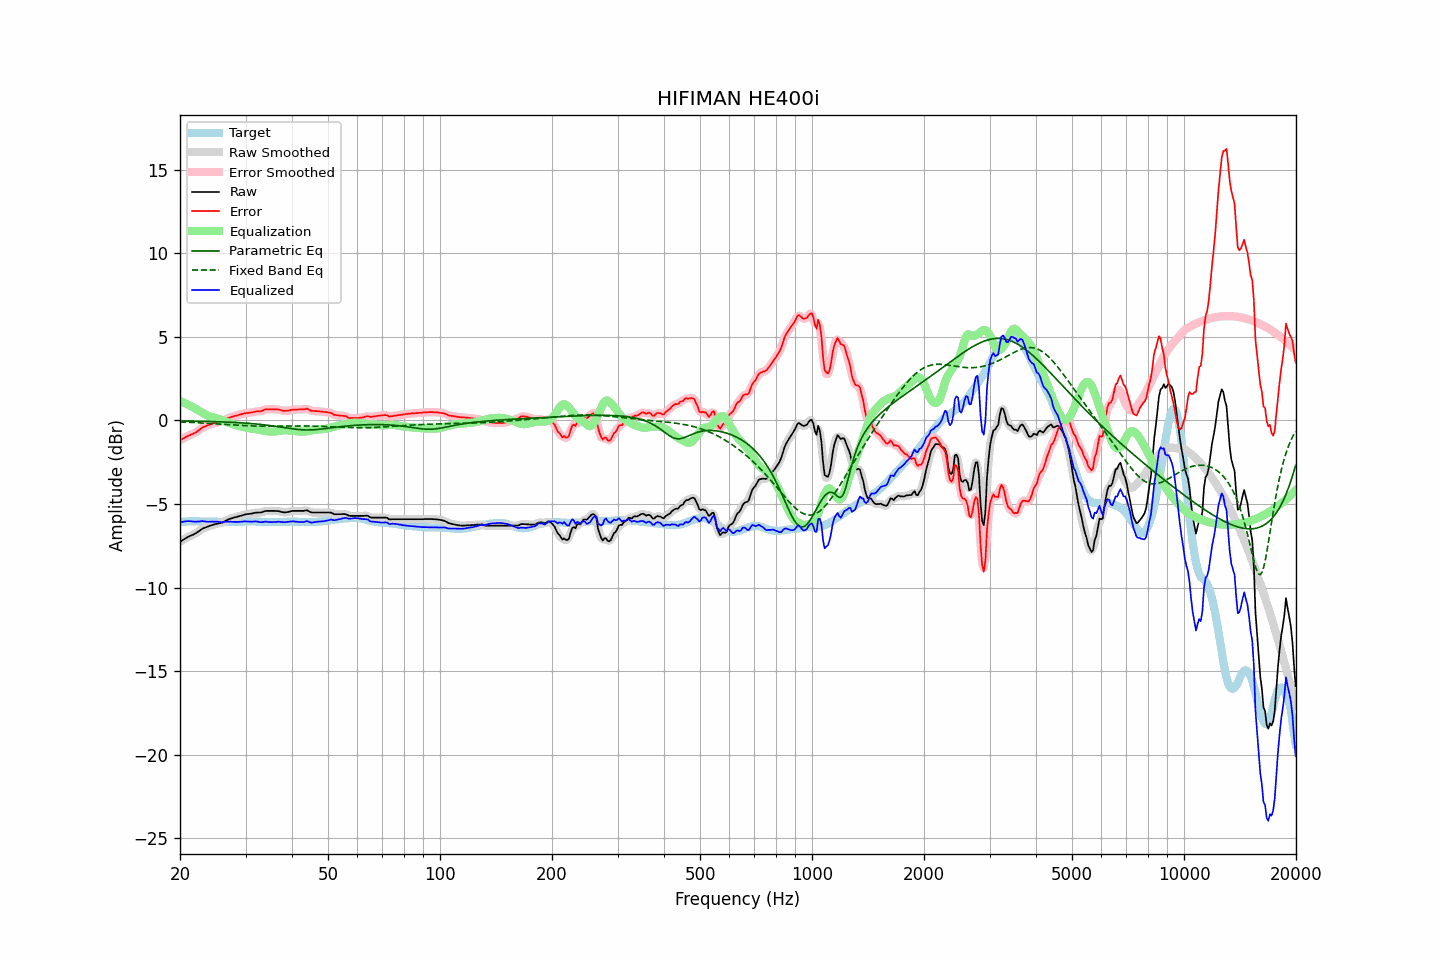

The table this chart was drawn from, first rows:
frequency, raw, error, smoothed, error_smoothed, equalization, parametric_eq, fixed_band_eq, equalized_raw, equalized_smoothed, target
20.00, -7.26, -1.18, -7.26, -1.19, 1.17, -0.03, -0.09, -6.09, -6.10, -6.08
20.20, -7.20, -1.13, -7.20, -1.13, 1.12, -0.03, -0.10, -6.08, -6.07, -6.07
20.40, -7.14, -1.08, -7.14, -1.08, 1.08, -0.03, -0.10, -6.06, -6.06, -6.06
20.61, -7.08, -1.02, -7.08, -1.03, 1.04, -0.04, -0.10, -6.04, -6.04, -6.06
20.81, -7.02, -0.97, -7.02, -0.97, 0.99, -0.04, -0.11, -6.03, -6.03, -6.05
21.02, -6.97, -0.92, -6.97, -0.92, 0.94, -0.04, -0.11, -6.03, -6.03, -6.05
21.23, -6.92, -0.88, -6.92, -0.88, 0.89, -0.04, -0.12, -6.03, -6.03, -6.04
21.44, -6.88, -0.84, -6.88, -0.84, 0.84, -0.04, -0.12, -6.04, -6.04, -6.04
21.66, -6.84, -0.80, -6.84, -0.80, 0.79, -0.04, -0.12, -6.05, -6.04, -6.04
21.87, -6.79, -0.75, -6.79, -0.76, 0.74, -0.05, -0.13, -6.05, -6.05, -6.04
22.09, -6.74, -0.71, -6.74, -0.71, 0.69, -0.05, -0.13, -6.05, -6.05, -6.03
22.31, -6.67, -0.64, -6.67, -0.64, 0.63, -0.05, -0.14, -6.04, -6.05, -6.03
22.54, -6.61, -0.57, -6.61, -0.57, 0.57, -0.05, -0.14, -6.04, -6.04, -6.04
22.76, -6.54, -0.49, -6.54, -0.50, 0.51, -0.05, -0.15, -6.03, -6.03, -6.05
22.99, -6.47, -0.42, -6.48, -0.43, 0.45, -0.06, -0.15, -6.02, -6.03, -6.05
23.22, -6.43, -0.38, -6.43, -0.38, 0.39, -0.06, -0.16, -6.04, -6.04, -6.05
23.45, -6.40, -0.34, -6.39, -0.34, 0.34, -0.06, -0.17, -6.06, -6.05, -6.06
23.69, -6.36, -0.30, -6.36, -0.30, 0.30, -0.06, -0.17, -6.06, -6.06, -6.06
23.92, -6.32, -0.26, -6.32, -0.27, 0.26, -0.06, -0.18, -6.06, -6.06, -6.06
24.16, -6.29, -0.23, -6.29, -0.23, 0.23, -0.07, -0.18, -6.06, -6.06, -6.06
24.40, -6.26, -0.20, -6.26, -0.20, 0.20, -0.07, -0.19, -6.06, -6.06, -6.06
24.65, -6.23, -0.17, -6.23, -0.17, 0.18, -0.07, -0.20, -6.06, -6.05, -6.06
24.89, -6.20, -0.14, -6.20, -0.15, 0.15, -0.08, -0.20, -6.05, -6.05, -6.06
25.14, -6.18, -0.12, -6.18, -0.12, 0.13, -0.08, -0.21, -6.06, -6.06, -6.06
25.39, -6.16, -0.09, -6.16, -0.10, 0.10, -0.08, -0.22, -6.06, -6.07, -6.07
25.65, -6.14, -0.07, -6.14, -0.08, 0.06, -0.08, -0.22, -6.08, -6.08, -6.07
25.91, -6.12, -0.05, -6.12, -0.05, 0.03, -0.09, -0.23, -6.09, -6.09, -6.07
26.16, -6.08, -0.01, -6.08, -0.01, -0.01, -0.09, -0.23, -6.09, -6.08, -6.07
26.43, -6.02, 0.05, -6.03, 0.04, -0.05, -0.10, -0.24, -6.07, -6.07, -6.07
26.69, -5.97, 0.10, -5.97, 0.10, -0.09, -0.10, -0.25, -6.06, -6.06, -6.07
26.96, -5.92, 0.15, -5.93, 0.14, -0.13, -0.10, -0.25, -6.05, -6.05, -6.07
27.23, -5.89, 0.18, -5.89, 0.18, -0.17, -0.11, -0.26, -6.06, -6.06, -6.07
27.50, -5.86, 0.21, -5.86, 0.21, -0.20, -0.11, -0.27, -6.06, -6.06, -6.07
27.77, -5.83, 0.24, -5.83, 0.24, -0.24, -0.12, -0.27, -6.07, -6.07, -6.07
28.05, -5.80, 0.27, -5.80, 0.26, -0.27, -0.12, -0.28, -6.07, -6.07, -6.07
28.33, -5.78, 0.29, -5.78, 0.29, -0.29, -0.13, -0.29, -6.08, -6.07, -6.07
28.62, -5.75, 0.32, -5.75, 0.31, -0.32, -0.13, -0.29, -6.07, -6.07, -6.07
28.90, -5.72, 0.34, -5.72, 0.34, -0.34, -0.14, -0.30, -6.07, -6.07, -6.06
29.19, -5.69, 0.37, -5.69, 0.37, -0.37, -0.14, -0.30, -6.06, -6.06, -6.06
29.48, -5.66, 0.40, -5.66, 0.39, -0.39, -0.15, -0.31, -6.05, -6.05, -6.06
29.78, -5.63, 0.42, -5.63, 0.42, -0.41, -0.16, -0.31, -6.04, -6.04, -6.05
30.08, -5.61, 0.44, -5.61, 0.43, -0.43, -0.16, -0.32, -6.04, -6.04, -6.05
30.38, -5.60, 0.45, -5.60, 0.45, -0.45, -0.17, -0.32, -6.05, -6.05, -6.05
30.68, -5.59, 0.46, -5.59, 0.46, -0.46, -0.18, -0.32, -6.05, -6.05, -6.05
30.99, -5.58, 0.47, -5.58, 0.47, -0.48, -0.18, -0.33, -6.06, -6.06, -6.05
31.30, -5.56, 0.49, -5.56, 0.49, -0.49, -0.19, -0.33, -6.05, -6.05, -6.05
31.61, -5.54, 0.51, -5.54, 0.51, -0.50, -0.20, -0.33, -6.04, -6.04, -6.05
31.93, -5.52, 0.53, -5.52, 0.53, -0.52, -0.21, -0.34, -6.04, -6.04, -6.05
32.24, -5.51, 0.55, -5.52, 0.54, -0.53, -0.22, -0.34, -6.05, -6.05, -6.06
32.57, -5.51, 0.55, -5.51, 0.55, -0.56, -0.23, -0.34, -6.07, -6.07, -6.06
32.89, -5.51, 0.55, -5.50, 0.56, -0.58, -0.24, -0.34, -6.09, -6.08, -6.06
33.22, -5.49, 0.58, -5.48, 0.58, -0.60, -0.25, -0.34, -6.09, -6.08, -6.07
33.55, -5.45, 0.62, -5.45, 0.62, -0.62, -0.26, -0.34, -6.07, -6.07, -6.07
33.89, -5.42, 0.66, -5.43, 0.65, -0.63, -0.27, -0.34, -6.05, -6.06, -6.08
34.23, -5.41, 0.67, -5.41, 0.67, -0.65, -0.28, -0.34, -6.06, -6.06, -6.08
34.57, -5.41, 0.67, -5.41, 0.67, -0.66, -0.29, -0.34, -6.07, -6.07, -6.08
34.92, -5.41, 0.67, -5.41, 0.67, -0.67, -0.31, -0.34, -6.08, -6.08, -6.08
35.27, -5.41, 0.67, -5.41, 0.67, -0.68, -0.32, -0.34, -6.09, -6.09, -6.08
35.62, -5.41, 0.67, -5.41, 0.67, -0.67, -0.33, -0.34, -6.08, -6.09, -6.08
35.97, -5.41, 0.67, -5.41, 0.67, -0.66, -0.35, -0.34, -6.08, -6.08, -6.08
... 635 more rows
